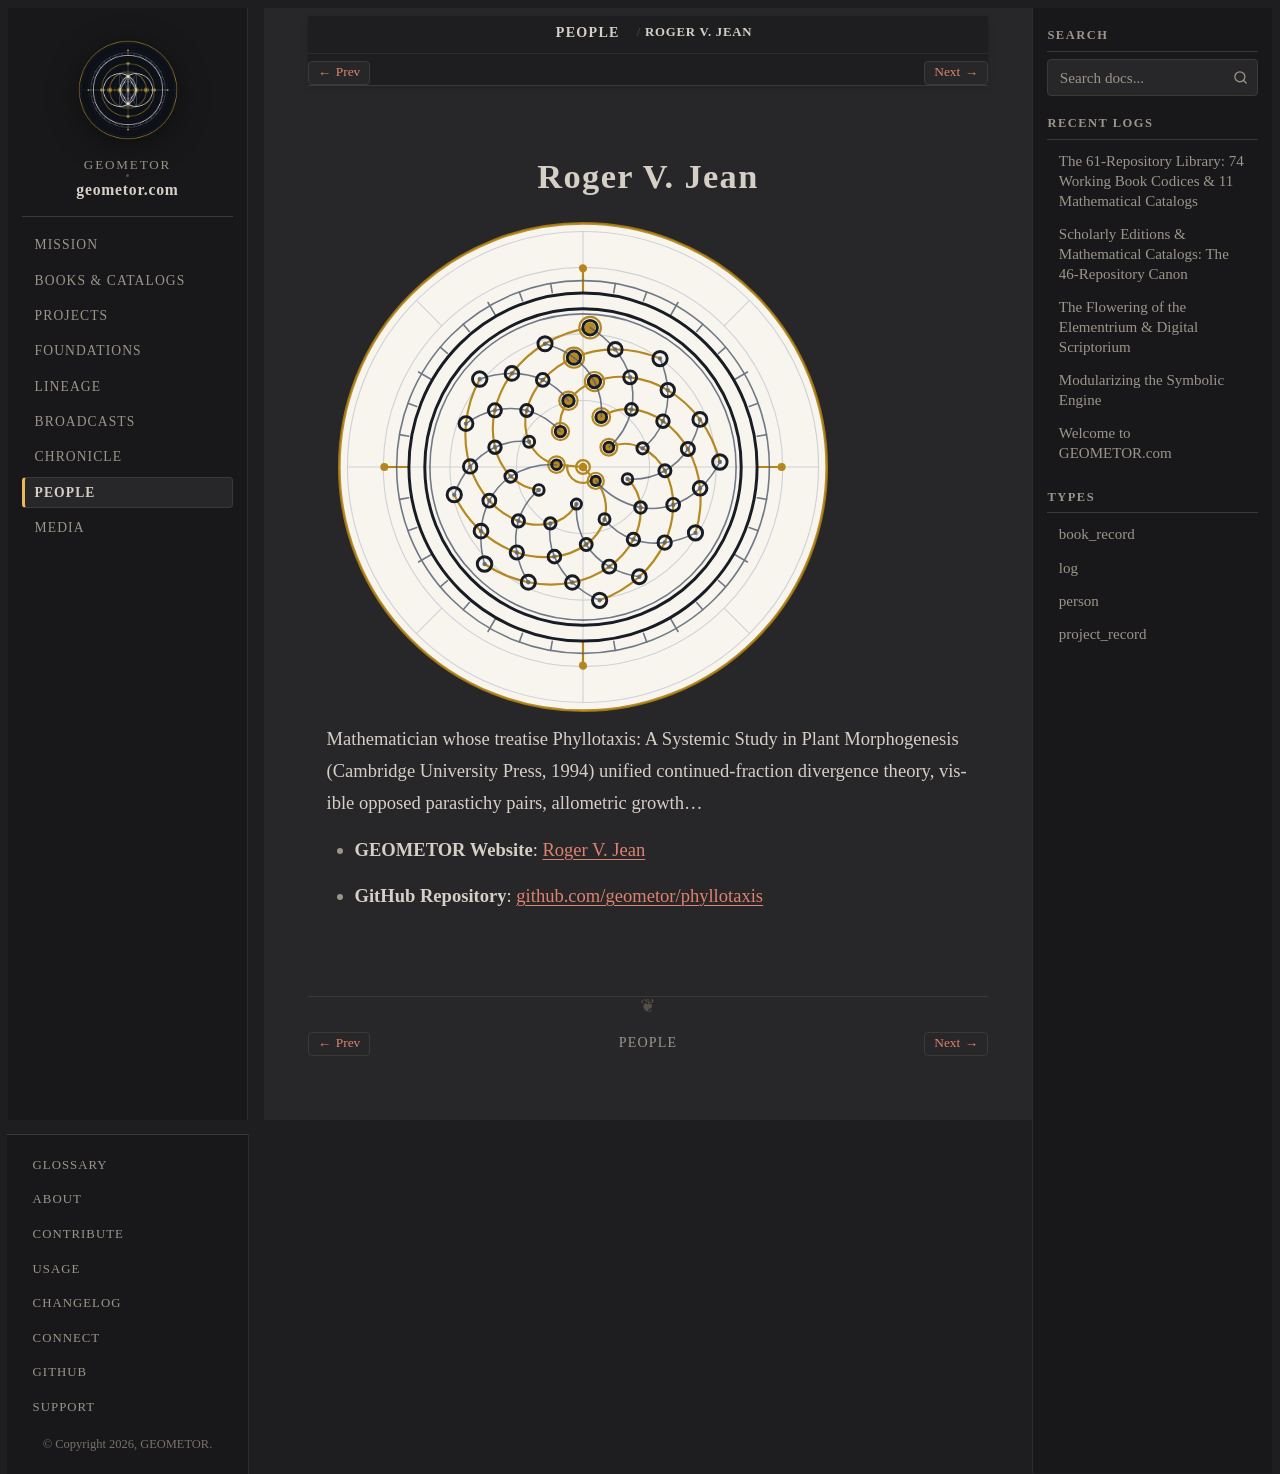

repository: geometor/geometor.com · page: people/phyllotaxis.html · generator: sphinx

:type: person
:death_year: 2015
:death_label: c. 2015
:lifespan: c. 2015
:era: Natural Systems & Contemporary
:languages: English
:site_url: https://geometor.github.io/phyllotaxis/
:github_url: https://github.com/geometor/phyllotaxis
:excerpt: Mathematician whose treatise Phyllotaxis: A Systemic Study in Plant Morphogenesis (Cambridge University Press, 1994) unified continued-fraction divergence theory, visible opposed parastichy pairs, allometric growth…

Roger V. Jean
=============

.. image:: /_static/medallions/phyllotaxis.svg
   :alt: Roger V. Jean

Mathematician whose treatise Phyllotaxis: A Systemic Study in Plant Morphogenesis (Cambridge University Press, 1994) unified continued-fraction divergence theory, visible opposed parastichy pairs, allometric growth…

* **GEOMETOR Website**: `Roger V. Jean <https://geometor.github.io/phyllotaxis/>`_
* **GitHub Repository**: `github.com/geometor/phyllotaxis <https://github.com/geometor/phyllotaxis>`_
